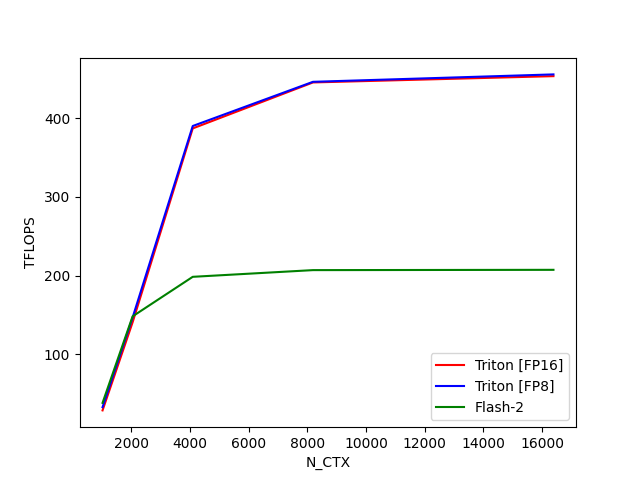

Data behind this chart, as committed beside it:
N_CTX, Triton [FP16], Triton [FP8], Flash-2
1024, 28.68, 32.76, 38.22
2048, 140.6, 146.6, 148.1
4096, 386.8, 389.9, 198.3
8192, 445.2, 446, 206.8
16384, 453.2, 455.4, 207.2
